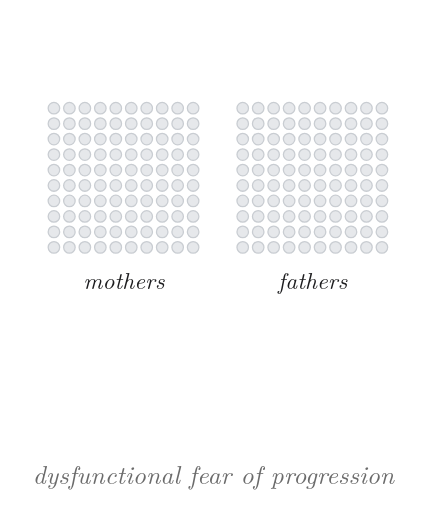
t = 0.00 s
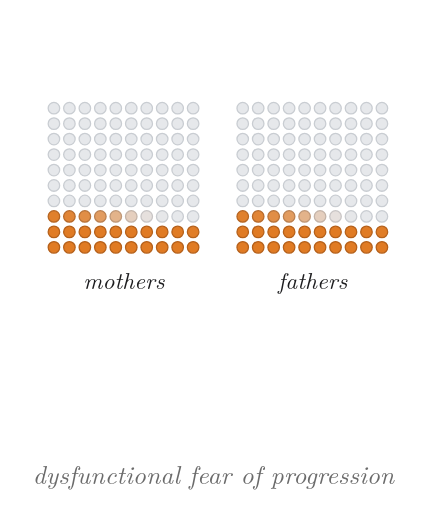
t = 1.67 s
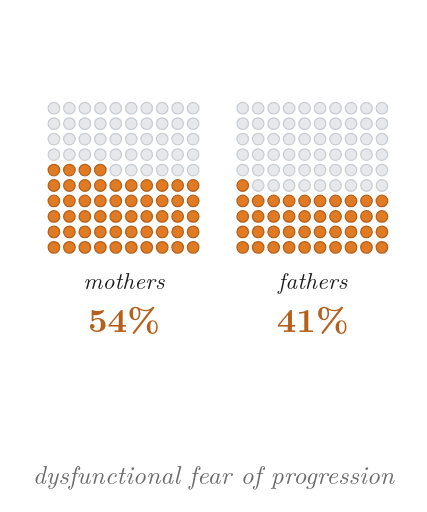
t = 3.33 s
t = 5.00 s: frame unchanged from t = 3.33 s, image omitted
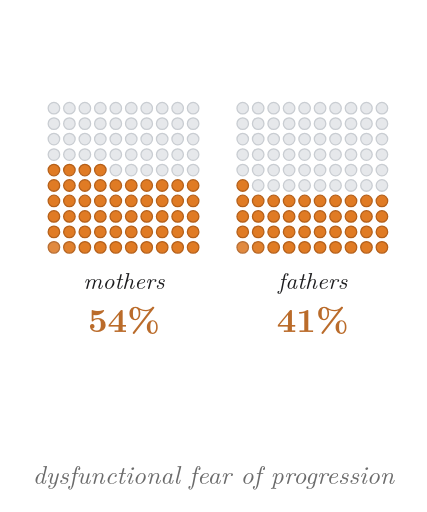
t = 6.67 s
t = 8.33 s: frame unchanged from t = 0.00 s, image omitted

The animated SVG that drew these frames (rendered in a browser with its animation timeline set to each time). Animation: 3 CSS @keyframes rules; frames cover the first 8.33 s, repeats indefinitely.

<svg xmlns="http://www.w3.org/2000/svg" viewBox="0 0 400 480" width="100%" height="100%" role="img" aria-labelledby="title desc">
<title id="title">Fear of progression, animated</title>
<desc id="desc">Two grids of 100 dots fill up: 54 of 100 mothers and 41 of 100 fathers of childhood cancer survivors show dysfunctional levels of fear of progression.</desc>
<style>
svg { fill: #1d1d1f; }
text { font-family: "Latin Modern Roman", "CMU Serif", Georgia, "Times New Roman", serif; }
.cap { font-size: 24px; font-style: italic; fill: #6b6b6b; text-anchor: middle; }
.pop, .bar { transform-box: fill-box; }
.pop { transform-origin: center; }
.bar { transform-origin: 50% 100%; }
.draw { stroke-dasharray: 1; }
@keyframes on { 0%, 12.500% { fill: #E6E8EB; stroke: #C9CDD2 } 15.625%, 82.500% { fill: #E07B24; stroke: #B5601A } 86.250%, 100% { fill: #E6E8EB; stroke: #C9CDD2 } }
@keyframes pctmothers { 0%, 32.500% { opacity: 0 } 36.250%, 82.500% { opacity: 1 } 87.500%, 100% { opacity: 0 } }
@keyframes pctfathers { 0%, 32.500% { opacity: 0 } 36.250%, 82.500% { opacity: 1 } 87.500%, 100% { opacity: 0 } }
@media (prefers-reduced-motion: reduce) { * { animation: none !important; } }
</style>
<rect width="400" height="480" fill="#ffffff"/>
<circle cx="50.4" cy="231.9" r="5.4" fill="#E07B24" stroke="#B5601A" stroke-width="1.2" style="animation: on 8.0s cubic-bezier(.45,0,.2,1) 0.000s infinite both"/>
<circle cx="64.9" cy="231.9" r="5.4" fill="#E07B24" stroke="#B5601A" stroke-width="1.2" style="animation: on 8.0s cubic-bezier(.45,0,.2,1) 0.024s infinite both"/>
<circle cx="79.4" cy="231.9" r="5.4" fill="#E07B24" stroke="#B5601A" stroke-width="1.2" style="animation: on 8.0s cubic-bezier(.45,0,.2,1) 0.048s infinite both"/>
<circle cx="93.9" cy="231.9" r="5.4" fill="#E07B24" stroke="#B5601A" stroke-width="1.2" style="animation: on 8.0s cubic-bezier(.45,0,.2,1) 0.072s infinite both"/>
<circle cx="108.4" cy="231.9" r="5.4" fill="#E07B24" stroke="#B5601A" stroke-width="1.2" style="animation: on 8.0s cubic-bezier(.45,0,.2,1) 0.096s infinite both"/>
<circle cx="122.9" cy="231.9" r="5.4" fill="#E07B24" stroke="#B5601A" stroke-width="1.2" style="animation: on 8.0s cubic-bezier(.45,0,.2,1) 0.120s infinite both"/>
<circle cx="137.4" cy="231.9" r="5.4" fill="#E07B24" stroke="#B5601A" stroke-width="1.2" style="animation: on 8.0s cubic-bezier(.45,0,.2,1) 0.144s infinite both"/>
<circle cx="151.9" cy="231.9" r="5.4" fill="#E07B24" stroke="#B5601A" stroke-width="1.2" style="animation: on 8.0s cubic-bezier(.45,0,.2,1) 0.168s infinite both"/>
<circle cx="166.4" cy="231.9" r="5.4" fill="#E07B24" stroke="#B5601A" stroke-width="1.2" style="animation: on 8.0s cubic-bezier(.45,0,.2,1) 0.192s infinite both"/>
<circle cx="180.9" cy="231.9" r="5.4" fill="#E07B24" stroke="#B5601A" stroke-width="1.2" style="animation: on 8.0s cubic-bezier(.45,0,.2,1) 0.216s infinite both"/>
<circle cx="50.4" cy="217.4" r="5.4" fill="#E07B24" stroke="#B5601A" stroke-width="1.2" style="animation: on 8.0s cubic-bezier(.45,0,.2,1) 0.240s infinite both"/>
<circle cx="64.9" cy="217.4" r="5.4" fill="#E07B24" stroke="#B5601A" stroke-width="1.2" style="animation: on 8.0s cubic-bezier(.45,0,.2,1) 0.264s infinite both"/>
<circle cx="79.4" cy="217.4" r="5.4" fill="#E07B24" stroke="#B5601A" stroke-width="1.2" style="animation: on 8.0s cubic-bezier(.45,0,.2,1) 0.288s infinite both"/>
<circle cx="93.9" cy="217.4" r="5.4" fill="#E07B24" stroke="#B5601A" stroke-width="1.2" style="animation: on 8.0s cubic-bezier(.45,0,.2,1) 0.312s infinite both"/>
<circle cx="108.4" cy="217.4" r="5.4" fill="#E07B24" stroke="#B5601A" stroke-width="1.2" style="animation: on 8.0s cubic-bezier(.45,0,.2,1) 0.336s infinite both"/>
<circle cx="122.9" cy="217.4" r="5.4" fill="#E07B24" stroke="#B5601A" stroke-width="1.2" style="animation: on 8.0s cubic-bezier(.45,0,.2,1) 0.360s infinite both"/>
<circle cx="137.4" cy="217.4" r="5.4" fill="#E07B24" stroke="#B5601A" stroke-width="1.2" style="animation: on 8.0s cubic-bezier(.45,0,.2,1) 0.384s infinite both"/>
<circle cx="151.9" cy="217.4" r="5.4" fill="#E07B24" stroke="#B5601A" stroke-width="1.2" style="animation: on 8.0s cubic-bezier(.45,0,.2,1) 0.408s infinite both"/>
<circle cx="166.4" cy="217.4" r="5.4" fill="#E07B24" stroke="#B5601A" stroke-width="1.2" style="animation: on 8.0s cubic-bezier(.45,0,.2,1) 0.432s infinite both"/>
<circle cx="180.9" cy="217.4" r="5.4" fill="#E07B24" stroke="#B5601A" stroke-width="1.2" style="animation: on 8.0s cubic-bezier(.45,0,.2,1) 0.456s infinite both"/>
<circle cx="50.4" cy="202.9" r="5.4" fill="#E07B24" stroke="#B5601A" stroke-width="1.2" style="animation: on 8.0s cubic-bezier(.45,0,.2,1) 0.480s infinite both"/>
<circle cx="64.9" cy="202.9" r="5.4" fill="#E07B24" stroke="#B5601A" stroke-width="1.2" style="animation: on 8.0s cubic-bezier(.45,0,.2,1) 0.504s infinite both"/>
<circle cx="79.4" cy="202.9" r="5.4" fill="#E07B24" stroke="#B5601A" stroke-width="1.2" style="animation: on 8.0s cubic-bezier(.45,0,.2,1) 0.528s infinite both"/>
<circle cx="93.9" cy="202.9" r="5.4" fill="#E07B24" stroke="#B5601A" stroke-width="1.2" style="animation: on 8.0s cubic-bezier(.45,0,.2,1) 0.552s infinite both"/>
<circle cx="108.4" cy="202.9" r="5.4" fill="#E07B24" stroke="#B5601A" stroke-width="1.2" style="animation: on 8.0s cubic-bezier(.45,0,.2,1) 0.576s infinite both"/>
<circle cx="122.9" cy="202.9" r="5.4" fill="#E07B24" stroke="#B5601A" stroke-width="1.2" style="animation: on 8.0s cubic-bezier(.45,0,.2,1) 0.600s infinite both"/>
<circle cx="137.4" cy="202.9" r="5.4" fill="#E07B24" stroke="#B5601A" stroke-width="1.2" style="animation: on 8.0s cubic-bezier(.45,0,.2,1) 0.624s infinite both"/>
<circle cx="151.9" cy="202.9" r="5.4" fill="#E07B24" stroke="#B5601A" stroke-width="1.2" style="animation: on 8.0s cubic-bezier(.45,0,.2,1) 0.648s infinite both"/>
<circle cx="166.4" cy="202.9" r="5.4" fill="#E07B24" stroke="#B5601A" stroke-width="1.2" style="animation: on 8.0s cubic-bezier(.45,0,.2,1) 0.672s infinite both"/>
<circle cx="180.9" cy="202.9" r="5.4" fill="#E07B24" stroke="#B5601A" stroke-width="1.2" style="animation: on 8.0s cubic-bezier(.45,0,.2,1) 0.696s infinite both"/>
<circle cx="50.4" cy="188.4" r="5.4" fill="#E07B24" stroke="#B5601A" stroke-width="1.2" style="animation: on 8.0s cubic-bezier(.45,0,.2,1) 0.720s infinite both"/>
<circle cx="64.9" cy="188.4" r="5.4" fill="#E07B24" stroke="#B5601A" stroke-width="1.2" style="animation: on 8.0s cubic-bezier(.45,0,.2,1) 0.744s infinite both"/>
<circle cx="79.4" cy="188.4" r="5.4" fill="#E07B24" stroke="#B5601A" stroke-width="1.2" style="animation: on 8.0s cubic-bezier(.45,0,.2,1) 0.768s infinite both"/>
<circle cx="93.9" cy="188.4" r="5.4" fill="#E07B24" stroke="#B5601A" stroke-width="1.2" style="animation: on 8.0s cubic-bezier(.45,0,.2,1) 0.792s infinite both"/>
<circle cx="108.4" cy="188.4" r="5.4" fill="#E07B24" stroke="#B5601A" stroke-width="1.2" style="animation: on 8.0s cubic-bezier(.45,0,.2,1) 0.816s infinite both"/>
<circle cx="122.9" cy="188.4" r="5.4" fill="#E07B24" stroke="#B5601A" stroke-width="1.2" style="animation: on 8.0s cubic-bezier(.45,0,.2,1) 0.840s infinite both"/>
<circle cx="137.4" cy="188.4" r="5.4" fill="#E07B24" stroke="#B5601A" stroke-width="1.2" style="animation: on 8.0s cubic-bezier(.45,0,.2,1) 0.864s infinite both"/>
<circle cx="151.9" cy="188.4" r="5.4" fill="#E07B24" stroke="#B5601A" stroke-width="1.2" style="animation: on 8.0s cubic-bezier(.45,0,.2,1) 0.888s infinite both"/>
<circle cx="166.4" cy="188.4" r="5.4" fill="#E07B24" stroke="#B5601A" stroke-width="1.2" style="animation: on 8.0s cubic-bezier(.45,0,.2,1) 0.912s infinite both"/>
<circle cx="180.9" cy="188.4" r="5.4" fill="#E07B24" stroke="#B5601A" stroke-width="1.2" style="animation: on 8.0s cubic-bezier(.45,0,.2,1) 0.936s infinite both"/>
<circle cx="50.4" cy="173.9" r="5.4" fill="#E07B24" stroke="#B5601A" stroke-width="1.2" style="animation: on 8.0s cubic-bezier(.45,0,.2,1) 0.960s infinite both"/>
<circle cx="64.9" cy="173.9" r="5.4" fill="#E07B24" stroke="#B5601A" stroke-width="1.2" style="animation: on 8.0s cubic-bezier(.45,0,.2,1) 0.984s infinite both"/>
<circle cx="79.4" cy="173.9" r="5.4" fill="#E07B24" stroke="#B5601A" stroke-width="1.2" style="animation: on 8.0s cubic-bezier(.45,0,.2,1) 1.008s infinite both"/>
<circle cx="93.9" cy="173.9" r="5.4" fill="#E07B24" stroke="#B5601A" stroke-width="1.2" style="animation: on 8.0s cubic-bezier(.45,0,.2,1) 1.032s infinite both"/>
<circle cx="108.4" cy="173.9" r="5.4" fill="#E07B24" stroke="#B5601A" stroke-width="1.2" style="animation: on 8.0s cubic-bezier(.45,0,.2,1) 1.056s infinite both"/>
<circle cx="122.9" cy="173.9" r="5.4" fill="#E07B24" stroke="#B5601A" stroke-width="1.2" style="animation: on 8.0s cubic-bezier(.45,0,.2,1) 1.080s infinite both"/>
<circle cx="137.4" cy="173.9" r="5.4" fill="#E07B24" stroke="#B5601A" stroke-width="1.2" style="animation: on 8.0s cubic-bezier(.45,0,.2,1) 1.104s infinite both"/>
<circle cx="151.9" cy="173.9" r="5.4" fill="#E07B24" stroke="#B5601A" stroke-width="1.2" style="animation: on 8.0s cubic-bezier(.45,0,.2,1) 1.128s infinite both"/>
<circle cx="166.4" cy="173.9" r="5.4" fill="#E07B24" stroke="#B5601A" stroke-width="1.2" style="animation: on 8.0s cubic-bezier(.45,0,.2,1) 1.152s infinite both"/>
<circle cx="180.9" cy="173.9" r="5.4" fill="#E07B24" stroke="#B5601A" stroke-width="1.2" style="animation: on 8.0s cubic-bezier(.45,0,.2,1) 1.176s infinite both"/>
<circle cx="50.4" cy="159.4" r="5.4" fill="#E07B24" stroke="#B5601A" stroke-width="1.2" style="animation: on 8.0s cubic-bezier(.45,0,.2,1) 1.200s infinite both"/>
<circle cx="64.9" cy="159.4" r="5.4" fill="#E07B24" stroke="#B5601A" stroke-width="1.2" style="animation: on 8.0s cubic-bezier(.45,0,.2,1) 1.224s infinite both"/>
<circle cx="79.4" cy="159.4" r="5.4" fill="#E07B24" stroke="#B5601A" stroke-width="1.2" style="animation: on 8.0s cubic-bezier(.45,0,.2,1) 1.248s infinite both"/>
<circle cx="93.9" cy="159.4" r="5.4" fill="#E07B24" stroke="#B5601A" stroke-width="1.2" style="animation: on 8.0s cubic-bezier(.45,0,.2,1) 1.272s infinite both"/>
<circle cx="108.4" cy="159.4" r="5.4" fill="#E6E8EB" stroke="#C9CDD2" stroke-width="1.2"/>
<circle cx="122.9" cy="159.4" r="5.4" fill="#E6E8EB" stroke="#C9CDD2" stroke-width="1.2"/>
<circle cx="137.4" cy="159.4" r="5.4" fill="#E6E8EB" stroke="#C9CDD2" stroke-width="1.2"/>
<circle cx="151.9" cy="159.4" r="5.4" fill="#E6E8EB" stroke="#C9CDD2" stroke-width="1.2"/>
<circle cx="166.4" cy="159.4" r="5.4" fill="#E6E8EB" stroke="#C9CDD2" stroke-width="1.2"/>
<circle cx="180.9" cy="159.4" r="5.4" fill="#E6E8EB" stroke="#C9CDD2" stroke-width="1.2"/>
<circle cx="50.4" cy="144.9" r="5.4" fill="#E6E8EB" stroke="#C9CDD2" stroke-width="1.2"/>
<circle cx="64.9" cy="144.9" r="5.4" fill="#E6E8EB" stroke="#C9CDD2" stroke-width="1.2"/>
<circle cx="79.4" cy="144.9" r="5.4" fill="#E6E8EB" stroke="#C9CDD2" stroke-width="1.2"/>
<circle cx="93.9" cy="144.9" r="5.4" fill="#E6E8EB" stroke="#C9CDD2" stroke-width="1.2"/>
<circle cx="108.4" cy="144.9" r="5.4" fill="#E6E8EB" stroke="#C9CDD2" stroke-width="1.2"/>
<circle cx="122.9" cy="144.9" r="5.4" fill="#E6E8EB" stroke="#C9CDD2" stroke-width="1.2"/>
<circle cx="137.4" cy="144.9" r="5.4" fill="#E6E8EB" stroke="#C9CDD2" stroke-width="1.2"/>
<circle cx="151.9" cy="144.9" r="5.4" fill="#E6E8EB" stroke="#C9CDD2" stroke-width="1.2"/>
<circle cx="166.4" cy="144.9" r="5.4" fill="#E6E8EB" stroke="#C9CDD2" stroke-width="1.2"/>
<circle cx="180.9" cy="144.9" r="5.4" fill="#E6E8EB" stroke="#C9CDD2" stroke-width="1.2"/>
<circle cx="50.4" cy="130.4" r="5.4" fill="#E6E8EB" stroke="#C9CDD2" stroke-width="1.2"/>
<circle cx="64.9" cy="130.4" r="5.4" fill="#E6E8EB" stroke="#C9CDD2" stroke-width="1.2"/>
<circle cx="79.4" cy="130.4" r="5.4" fill="#E6E8EB" stroke="#C9CDD2" stroke-width="1.2"/>
<circle cx="93.9" cy="130.4" r="5.4" fill="#E6E8EB" stroke="#C9CDD2" stroke-width="1.2"/>
<circle cx="108.4" cy="130.4" r="5.4" fill="#E6E8EB" stroke="#C9CDD2" stroke-width="1.2"/>
<circle cx="122.9" cy="130.4" r="5.4" fill="#E6E8EB" stroke="#C9CDD2" stroke-width="1.2"/>
<circle cx="137.4" cy="130.4" r="5.4" fill="#E6E8EB" stroke="#C9CDD2" stroke-width="1.2"/>
<circle cx="151.9" cy="130.4" r="5.4" fill="#E6E8EB" stroke="#C9CDD2" stroke-width="1.2"/>
<circle cx="166.4" cy="130.4" r="5.4" fill="#E6E8EB" stroke="#C9CDD2" stroke-width="1.2"/>
<circle cx="180.9" cy="130.4" r="5.4" fill="#E6E8EB" stroke="#C9CDD2" stroke-width="1.2"/>
<circle cx="50.4" cy="115.9" r="5.4" fill="#E6E8EB" stroke="#C9CDD2" stroke-width="1.2"/>
<circle cx="64.9" cy="115.9" r="5.4" fill="#E6E8EB" stroke="#C9CDD2" stroke-width="1.2"/>
<circle cx="79.4" cy="115.9" r="5.4" fill="#E6E8EB" stroke="#C9CDD2" stroke-width="1.2"/>
<circle cx="93.9" cy="115.9" r="5.4" fill="#E6E8EB" stroke="#C9CDD2" stroke-width="1.2"/>
<circle cx="108.4" cy="115.9" r="5.4" fill="#E6E8EB" stroke="#C9CDD2" stroke-width="1.2"/>
<circle cx="122.9" cy="115.9" r="5.4" fill="#E6E8EB" stroke="#C9CDD2" stroke-width="1.2"/>
<circle cx="137.4" cy="115.9" r="5.4" fill="#E6E8EB" stroke="#C9CDD2" stroke-width="1.2"/>
<circle cx="151.9" cy="115.9" r="5.4" fill="#E6E8EB" stroke="#C9CDD2" stroke-width="1.2"/>
<circle cx="166.4" cy="115.9" r="5.4" fill="#E6E8EB" stroke="#C9CDD2" stroke-width="1.2"/>
<circle cx="180.9" cy="115.9" r="5.4" fill="#E6E8EB" stroke="#C9CDD2" stroke-width="1.2"/>
<circle cx="50.4" cy="101.4" r="5.4" fill="#E6E8EB" stroke="#C9CDD2" stroke-width="1.2"/>
<circle cx="64.9" cy="101.4" r="5.4" fill="#E6E8EB" stroke="#C9CDD2" stroke-width="1.2"/>
<circle cx="79.4" cy="101.4" r="5.4" fill="#E6E8EB" stroke="#C9CDD2" stroke-width="1.2"/>
<circle cx="93.9" cy="101.4" r="5.4" fill="#E6E8EB" stroke="#C9CDD2" stroke-width="1.2"/>
<circle cx="108.4" cy="101.4" r="5.4" fill="#E6E8EB" stroke="#C9CDD2" stroke-width="1.2"/>
<circle cx="122.9" cy="101.4" r="5.4" fill="#E6E8EB" stroke="#C9CDD2" stroke-width="1.2"/>
<circle cx="137.4" cy="101.4" r="5.4" fill="#E6E8EB" stroke="#C9CDD2" stroke-width="1.2"/>
<circle cx="151.9" cy="101.4" r="5.4" fill="#E6E8EB" stroke="#C9CDD2" stroke-width="1.2"/>
<circle cx="166.4" cy="101.4" r="5.4" fill="#E6E8EB" stroke="#C9CDD2" stroke-width="1.2"/>
<circle cx="180.9" cy="101.4" r="5.4" fill="#E6E8EB" stroke="#C9CDD2" stroke-width="1.2"/>
<text x="116" y="271.0" font-size="22" font-style="italic" text-anchor="middle">mothers</text>
<text x="116" y="311.0" font-size="32" font-weight="bold" text-anchor="middle" fill="#B5601A" style="animation: pctmothers 8.0s cubic-bezier(.45,0,.2,1) 0s infinite both">54%</text>
<circle cx="227.4" cy="231.9" r="5.4" fill="#E07B24" stroke="#B5601A" stroke-width="1.2" style="animation: on 8.0s cubic-bezier(.45,0,.2,1) 0.000s infinite both"/>
<circle cx="241.9" cy="231.9" r="5.4" fill="#E07B24" stroke="#B5601A" stroke-width="1.2" style="animation: on 8.0s cubic-bezier(.45,0,.2,1) 0.024s infinite both"/>
<circle cx="256.4" cy="231.9" r="5.4" fill="#E07B24" stroke="#B5601A" stroke-width="1.2" style="animation: on 8.0s cubic-bezier(.45,0,.2,1) 0.048s infinite both"/>
<circle cx="270.9" cy="231.9" r="5.4" fill="#E07B24" stroke="#B5601A" stroke-width="1.2" style="animation: on 8.0s cubic-bezier(.45,0,.2,1) 0.072s infinite both"/>
<circle cx="285.4" cy="231.9" r="5.4" fill="#E07B24" stroke="#B5601A" stroke-width="1.2" style="animation: on 8.0s cubic-bezier(.45,0,.2,1) 0.096s infinite both"/>
<circle cx="299.9" cy="231.9" r="5.4" fill="#E07B24" stroke="#B5601A" stroke-width="1.2" style="animation: on 8.0s cubic-bezier(.45,0,.2,1) 0.120s infinite both"/>
<circle cx="314.4" cy="231.9" r="5.4" fill="#E07B24" stroke="#B5601A" stroke-width="1.2" style="animation: on 8.0s cubic-bezier(.45,0,.2,1) 0.144s infinite both"/>
<circle cx="328.9" cy="231.9" r="5.4" fill="#E07B24" stroke="#B5601A" stroke-width="1.2" style="animation: on 8.0s cubic-bezier(.45,0,.2,1) 0.168s infinite both"/>
<circle cx="343.4" cy="231.9" r="5.4" fill="#E07B24" stroke="#B5601A" stroke-width="1.2" style="animation: on 8.0s cubic-bezier(.45,0,.2,1) 0.192s infinite both"/>
<circle cx="357.9" cy="231.9" r="5.4" fill="#E07B24" stroke="#B5601A" stroke-width="1.2" style="animation: on 8.0s cubic-bezier(.45,0,.2,1) 0.216s infinite both"/>
<circle cx="227.4" cy="217.4" r="5.4" fill="#E07B24" stroke="#B5601A" stroke-width="1.2" style="animation: on 8.0s cubic-bezier(.45,0,.2,1) 0.240s infinite both"/>
<circle cx="241.9" cy="217.4" r="5.4" fill="#E07B24" stroke="#B5601A" stroke-width="1.2" style="animation: on 8.0s cubic-bezier(.45,0,.2,1) 0.264s infinite both"/>
<circle cx="256.4" cy="217.4" r="5.4" fill="#E07B24" stroke="#B5601A" stroke-width="1.2" style="animation: on 8.0s cubic-bezier(.45,0,.2,1) 0.288s infinite both"/>
<circle cx="270.9" cy="217.4" r="5.4" fill="#E07B24" stroke="#B5601A" stroke-width="1.2" style="animation: on 8.0s cubic-bezier(.45,0,.2,1) 0.312s infinite both"/>
<circle cx="285.4" cy="217.4" r="5.4" fill="#E07B24" stroke="#B5601A" stroke-width="1.2" style="animation: on 8.0s cubic-bezier(.45,0,.2,1) 0.336s infinite both"/>
<circle cx="299.9" cy="217.4" r="5.4" fill="#E07B24" stroke="#B5601A" stroke-width="1.2" style="animation: on 8.0s cubic-bezier(.45,0,.2,1) 0.360s infinite both"/>
<circle cx="314.4" cy="217.4" r="5.4" fill="#E07B24" stroke="#B5601A" stroke-width="1.2" style="animation: on 8.0s cubic-bezier(.45,0,.2,1) 0.384s infinite both"/>
<circle cx="328.9" cy="217.4" r="5.4" fill="#E07B24" stroke="#B5601A" stroke-width="1.2" style="animation: on 8.0s cubic-bezier(.45,0,.2,1) 0.408s infinite both"/>
<circle cx="343.4" cy="217.4" r="5.4" fill="#E07B24" stroke="#B5601A" stroke-width="1.2" style="animation: on 8.0s cubic-bezier(.45,0,.2,1) 0.432s infinite both"/>
<circle cx="357.9" cy="217.4" r="5.4" fill="#E07B24" stroke="#B5601A" stroke-width="1.2" style="animation: on 8.0s cubic-bezier(.45,0,.2,1) 0.456s infinite both"/>
<circle cx="227.4" cy="202.9" r="5.4" fill="#E07B24" stroke="#B5601A" stroke-width="1.2" style="animation: on 8.0s cubic-bezier(.45,0,.2,1) 0.480s infinite both"/>
<circle cx="241.9" cy="202.9" r="5.4" fill="#E07B24" stroke="#B5601A" stroke-width="1.2" style="animation: on 8.0s cubic-bezier(.45,0,.2,1) 0.504s infinite both"/>
<circle cx="256.4" cy="202.9" r="5.4" fill="#E07B24" stroke="#B5601A" stroke-width="1.2" style="animation: on 8.0s cubic-bezier(.45,0,.2,1) 0.528s infinite both"/>
<circle cx="270.9" cy="202.9" r="5.4" fill="#E07B24" stroke="#B5601A" stroke-width="1.2" style="animation: on 8.0s cubic-bezier(.45,0,.2,1) 0.552s infinite both"/>
<circle cx="285.4" cy="202.9" r="5.4" fill="#E07B24" stroke="#B5601A" stroke-width="1.2" style="animation: on 8.0s cubic-bezier(.45,0,.2,1) 0.576s infinite both"/>
<circle cx="299.9" cy="202.9" r="5.4" fill="#E07B24" stroke="#B5601A" stroke-width="1.2" style="animation: on 8.0s cubic-bezier(.45,0,.2,1) 0.600s infinite both"/>
<circle cx="314.4" cy="202.9" r="5.4" fill="#E07B24" stroke="#B5601A" stroke-width="1.2" style="animation: on 8.0s cubic-bezier(.45,0,.2,1) 0.624s infinite both"/>
<circle cx="328.9" cy="202.9" r="5.4" fill="#E07B24" stroke="#B5601A" stroke-width="1.2" style="animation: on 8.0s cubic-bezier(.45,0,.2,1) 0.648s infinite both"/>
<circle cx="343.4" cy="202.9" r="5.4" fill="#E07B24" stroke="#B5601A" stroke-width="1.2" style="animation: on 8.0s cubic-bezier(.45,0,.2,1) 0.672s infinite both"/>
<circle cx="357.9" cy="202.9" r="5.4" fill="#E07B24" stroke="#B5601A" stroke-width="1.2" style="animation: on 8.0s cubic-bezier(.45,0,.2,1) 0.696s infinite both"/>
<circle cx="227.4" cy="188.4" r="5.4" fill="#E07B24" stroke="#B5601A" stroke-width="1.2" style="animation: on 8.0s cubic-bezier(.45,0,.2,1) 0.720s infinite both"/>
<circle cx="241.9" cy="188.4" r="5.4" fill="#E07B24" stroke="#B5601A" stroke-width="1.2" style="animation: on 8.0s cubic-bezier(.45,0,.2,1) 0.744s infinite both"/>
<circle cx="256.4" cy="188.4" r="5.4" fill="#E07B24" stroke="#B5601A" stroke-width="1.2" style="animation: on 8.0s cubic-bezier(.45,0,.2,1) 0.768s infinite both"/>
<circle cx="270.9" cy="188.4" r="5.4" fill="#E07B24" stroke="#B5601A" stroke-width="1.2" style="animation: on 8.0s cubic-bezier(.45,0,.2,1) 0.792s infinite both"/>
<circle cx="285.4" cy="188.4" r="5.4" fill="#E07B24" stroke="#B5601A" stroke-width="1.2" style="animation: on 8.0s cubic-bezier(.45,0,.2,1) 0.816s infinite both"/>
<circle cx="299.9" cy="188.4" r="5.4" fill="#E07B24" stroke="#B5601A" stroke-width="1.2" style="animation: on 8.0s cubic-bezier(.45,0,.2,1) 0.840s infinite both"/>
<circle cx="314.4" cy="188.4" r="5.4" fill="#E07B24" stroke="#B5601A" stroke-width="1.2" style="animation: on 8.0s cubic-bezier(.45,0,.2,1) 0.864s infinite both"/>
<circle cx="328.9" cy="188.4" r="5.4" fill="#E07B24" stroke="#B5601A" stroke-width="1.2" style="animation: on 8.0s cubic-bezier(.45,0,.2,1) 0.888s infinite both"/>
<circle cx="343.4" cy="188.4" r="5.4" fill="#E07B24" stroke="#B5601A" stroke-width="1.2" style="animation: on 8.0s cubic-bezier(.45,0,.2,1) 0.912s infinite both"/>
<circle cx="357.9" cy="188.4" r="5.4" fill="#E07B24" stroke="#B5601A" stroke-width="1.2" style="animation: on 8.0s cubic-bezier(.45,0,.2,1) 0.936s infinite both"/>
<circle cx="227.4" cy="173.9" r="5.4" fill="#E07B24" stroke="#B5601A" stroke-width="1.2" style="animation: on 8.0s cubic-bezier(.45,0,.2,1) 0.960s infinite both"/>
<circle cx="241.9" cy="173.9" r="5.4" fill="#E6E8EB" stroke="#C9CDD2" stroke-width="1.2"/>
<circle cx="256.4" cy="173.9" r="5.4" fill="#E6E8EB" stroke="#C9CDD2" stroke-width="1.2"/>
<circle cx="270.9" cy="173.9" r="5.4" fill="#E6E8EB" stroke="#C9CDD2" stroke-width="1.2"/>
<circle cx="285.4" cy="173.9" r="5.4" fill="#E6E8EB" stroke="#C9CDD2" stroke-width="1.2"/>
<circle cx="299.9" cy="173.9" r="5.4" fill="#E6E8EB" stroke="#C9CDD2" stroke-width="1.2"/>
<circle cx="314.4" cy="173.9" r="5.4" fill="#E6E8EB" stroke="#C9CDD2" stroke-width="1.2"/>
<circle cx="328.9" cy="173.9" r="5.4" fill="#E6E8EB" stroke="#C9CDD2" stroke-width="1.2"/>
<circle cx="343.4" cy="173.9" r="5.4" fill="#E6E8EB" stroke="#C9CDD2" stroke-width="1.2"/>
<circle cx="357.9" cy="173.9" r="5.4" fill="#E6E8EB" stroke="#C9CDD2" stroke-width="1.2"/>
<circle cx="227.4" cy="159.4" r="5.4" fill="#E6E8EB" stroke="#C9CDD2" stroke-width="1.2"/>
<circle cx="241.9" cy="159.4" r="5.4" fill="#E6E8EB" stroke="#C9CDD2" stroke-width="1.2"/>
<circle cx="256.4" cy="159.4" r="5.4" fill="#E6E8EB" stroke="#C9CDD2" stroke-width="1.2"/>
<circle cx="270.9" cy="159.4" r="5.4" fill="#E6E8EB" stroke="#C9CDD2" stroke-width="1.2"/>
<circle cx="285.4" cy="159.4" r="5.4" fill="#E6E8EB" stroke="#C9CDD2" stroke-width="1.2"/>
<circle cx="299.9" cy="159.4" r="5.4" fill="#E6E8EB" stroke="#C9CDD2" stroke-width="1.2"/>
<circle cx="314.4" cy="159.4" r="5.4" fill="#E6E8EB" stroke="#C9CDD2" stroke-width="1.2"/>
<circle cx="328.9" cy="159.4" r="5.4" fill="#E6E8EB" stroke="#C9CDD2" stroke-width="1.2"/>
<circle cx="343.4" cy="159.4" r="5.4" fill="#E6E8EB" stroke="#C9CDD2" stroke-width="1.2"/>
<circle cx="357.9" cy="159.4" r="5.4" fill="#E6E8EB" stroke="#C9CDD2" stroke-width="1.2"/>
<circle cx="227.4" cy="144.9" r="5.4" fill="#E6E8EB" stroke="#C9CDD2" stroke-width="1.2"/>
<circle cx="241.9" cy="144.9" r="5.4" fill="#E6E8EB" stroke="#C9CDD2" stroke-width="1.2"/>
<circle cx="256.4" cy="144.9" r="5.4" fill="#E6E8EB" stroke="#C9CDD2" stroke-width="1.2"/>
<circle cx="270.9" cy="144.9" r="5.4" fill="#E6E8EB" stroke="#C9CDD2" stroke-width="1.2"/>
<circle cx="285.4" cy="144.9" r="5.4" fill="#E6E8EB" stroke="#C9CDD2" stroke-width="1.2"/>
<circle cx="299.9" cy="144.9" r="5.4" fill="#E6E8EB" stroke="#C9CDD2" stroke-width="1.2"/>
<circle cx="314.4" cy="144.9" r="5.4" fill="#E6E8EB" stroke="#C9CDD2" stroke-width="1.2"/>
<circle cx="328.9" cy="144.9" r="5.4" fill="#E6E8EB" stroke="#C9CDD2" stroke-width="1.2"/>
<circle cx="343.4" cy="144.9" r="5.4" fill="#E6E8EB" stroke="#C9CDD2" stroke-width="1.2"/>
<circle cx="357.9" cy="144.9" r="5.4" fill="#E6E8EB" stroke="#C9CDD2" stroke-width="1.2"/>
<circle cx="227.4" cy="130.4" r="5.4" fill="#E6E8EB" stroke="#C9CDD2" stroke-width="1.2"/>
<circle cx="241.9" cy="130.4" r="5.4" fill="#E6E8EB" stroke="#C9CDD2" stroke-width="1.2"/>
<circle cx="256.4" cy="130.4" r="5.4" fill="#E6E8EB" stroke="#C9CDD2" stroke-width="1.2"/>
<circle cx="270.9" cy="130.4" r="5.4" fill="#E6E8EB" stroke="#C9CDD2" stroke-width="1.2"/>
<circle cx="285.4" cy="130.4" r="5.4" fill="#E6E8EB" stroke="#C9CDD2" stroke-width="1.2"/>
<circle cx="299.9" cy="130.4" r="5.4" fill="#E6E8EB" stroke="#C9CDD2" stroke-width="1.2"/>
<circle cx="314.4" cy="130.4" r="5.4" fill="#E6E8EB" stroke="#C9CDD2" stroke-width="1.2"/>
<circle cx="328.9" cy="130.4" r="5.4" fill="#E6E8EB" stroke="#C9CDD2" stroke-width="1.2"/>
<circle cx="343.4" cy="130.4" r="5.4" fill="#E6E8EB" stroke="#C9CDD2" stroke-width="1.2"/>
<circle cx="357.9" cy="130.4" r="5.4" fill="#E6E8EB" stroke="#C9CDD2" stroke-width="1.2"/>
<circle cx="227.4" cy="115.9" r="5.4" fill="#E6E8EB" stroke="#C9CDD2" stroke-width="1.2"/>
<circle cx="241.9" cy="115.9" r="5.4" fill="#E6E8EB" stroke="#C9CDD2" stroke-width="1.2"/>
<circle cx="256.4" cy="115.9" r="5.4" fill="#E6E8EB" stroke="#C9CDD2" stroke-width="1.2"/>
<circle cx="270.9" cy="115.9" r="5.4" fill="#E6E8EB" stroke="#C9CDD2" stroke-width="1.2"/>
<circle cx="285.4" cy="115.9" r="5.4" fill="#E6E8EB" stroke="#C9CDD2" stroke-width="1.2"/>
<circle cx="299.9" cy="115.9" r="5.4" fill="#E6E8EB" stroke="#C9CDD2" stroke-width="1.2"/>
<circle cx="314.4" cy="115.9" r="5.4" fill="#E6E8EB" stroke="#C9CDD2" stroke-width="1.2"/>
<circle cx="328.9" cy="115.9" r="5.4" fill="#E6E8EB" stroke="#C9CDD2" stroke-width="1.2"/>
<circle cx="343.4" cy="115.9" r="5.4" fill="#E6E8EB" stroke="#C9CDD2" stroke-width="1.2"/>
<circle cx="357.9" cy="115.9" r="5.4" fill="#E6E8EB" stroke="#C9CDD2" stroke-width="1.2"/>
<circle cx="227.4" cy="101.4" r="5.4" fill="#E6E8EB" stroke="#C9CDD2" stroke-width="1.2"/>
<circle cx="241.9" cy="101.4" r="5.4" fill="#E6E8EB" stroke="#C9CDD2" stroke-width="1.2"/>
<circle cx="256.4" cy="101.4" r="5.4" fill="#E6E8EB" stroke="#C9CDD2" stroke-width="1.2"/>
<circle cx="270.9" cy="101.4" r="5.4" fill="#E6E8EB" stroke="#C9CDD2" stroke-width="1.2"/>
<circle cx="285.4" cy="101.4" r="5.4" fill="#E6E8EB" stroke="#C9CDD2" stroke-width="1.2"/>
<circle cx="299.9" cy="101.4" r="5.4" fill="#E6E8EB" stroke="#C9CDD2" stroke-width="1.2"/>
<circle cx="314.4" cy="101.4" r="5.4" fill="#E6E8EB" stroke="#C9CDD2" stroke-width="1.2"/>
<circle cx="328.9" cy="101.4" r="5.4" fill="#E6E8EB" stroke="#C9CDD2" stroke-width="1.2"/>
<circle cx="343.4" cy="101.4" r="5.4" fill="#E6E8EB" stroke="#C9CDD2" stroke-width="1.2"/>
<circle cx="357.9" cy="101.4" r="5.4" fill="#E6E8EB" stroke="#C9CDD2" stroke-width="1.2"/>
<text x="293" y="271.0" font-size="22" font-style="italic" text-anchor="middle">fathers</text>
<text x="293" y="311.0" font-size="32" font-weight="bold" text-anchor="middle" fill="#B5601A" style="animation: pctfathers 8.0s cubic-bezier(.45,0,.2,1) 0s infinite both">41%</text>
<text class="cap" x="200" y="454" font-size="22">dysfunctional fear of progression</text>
</svg>
